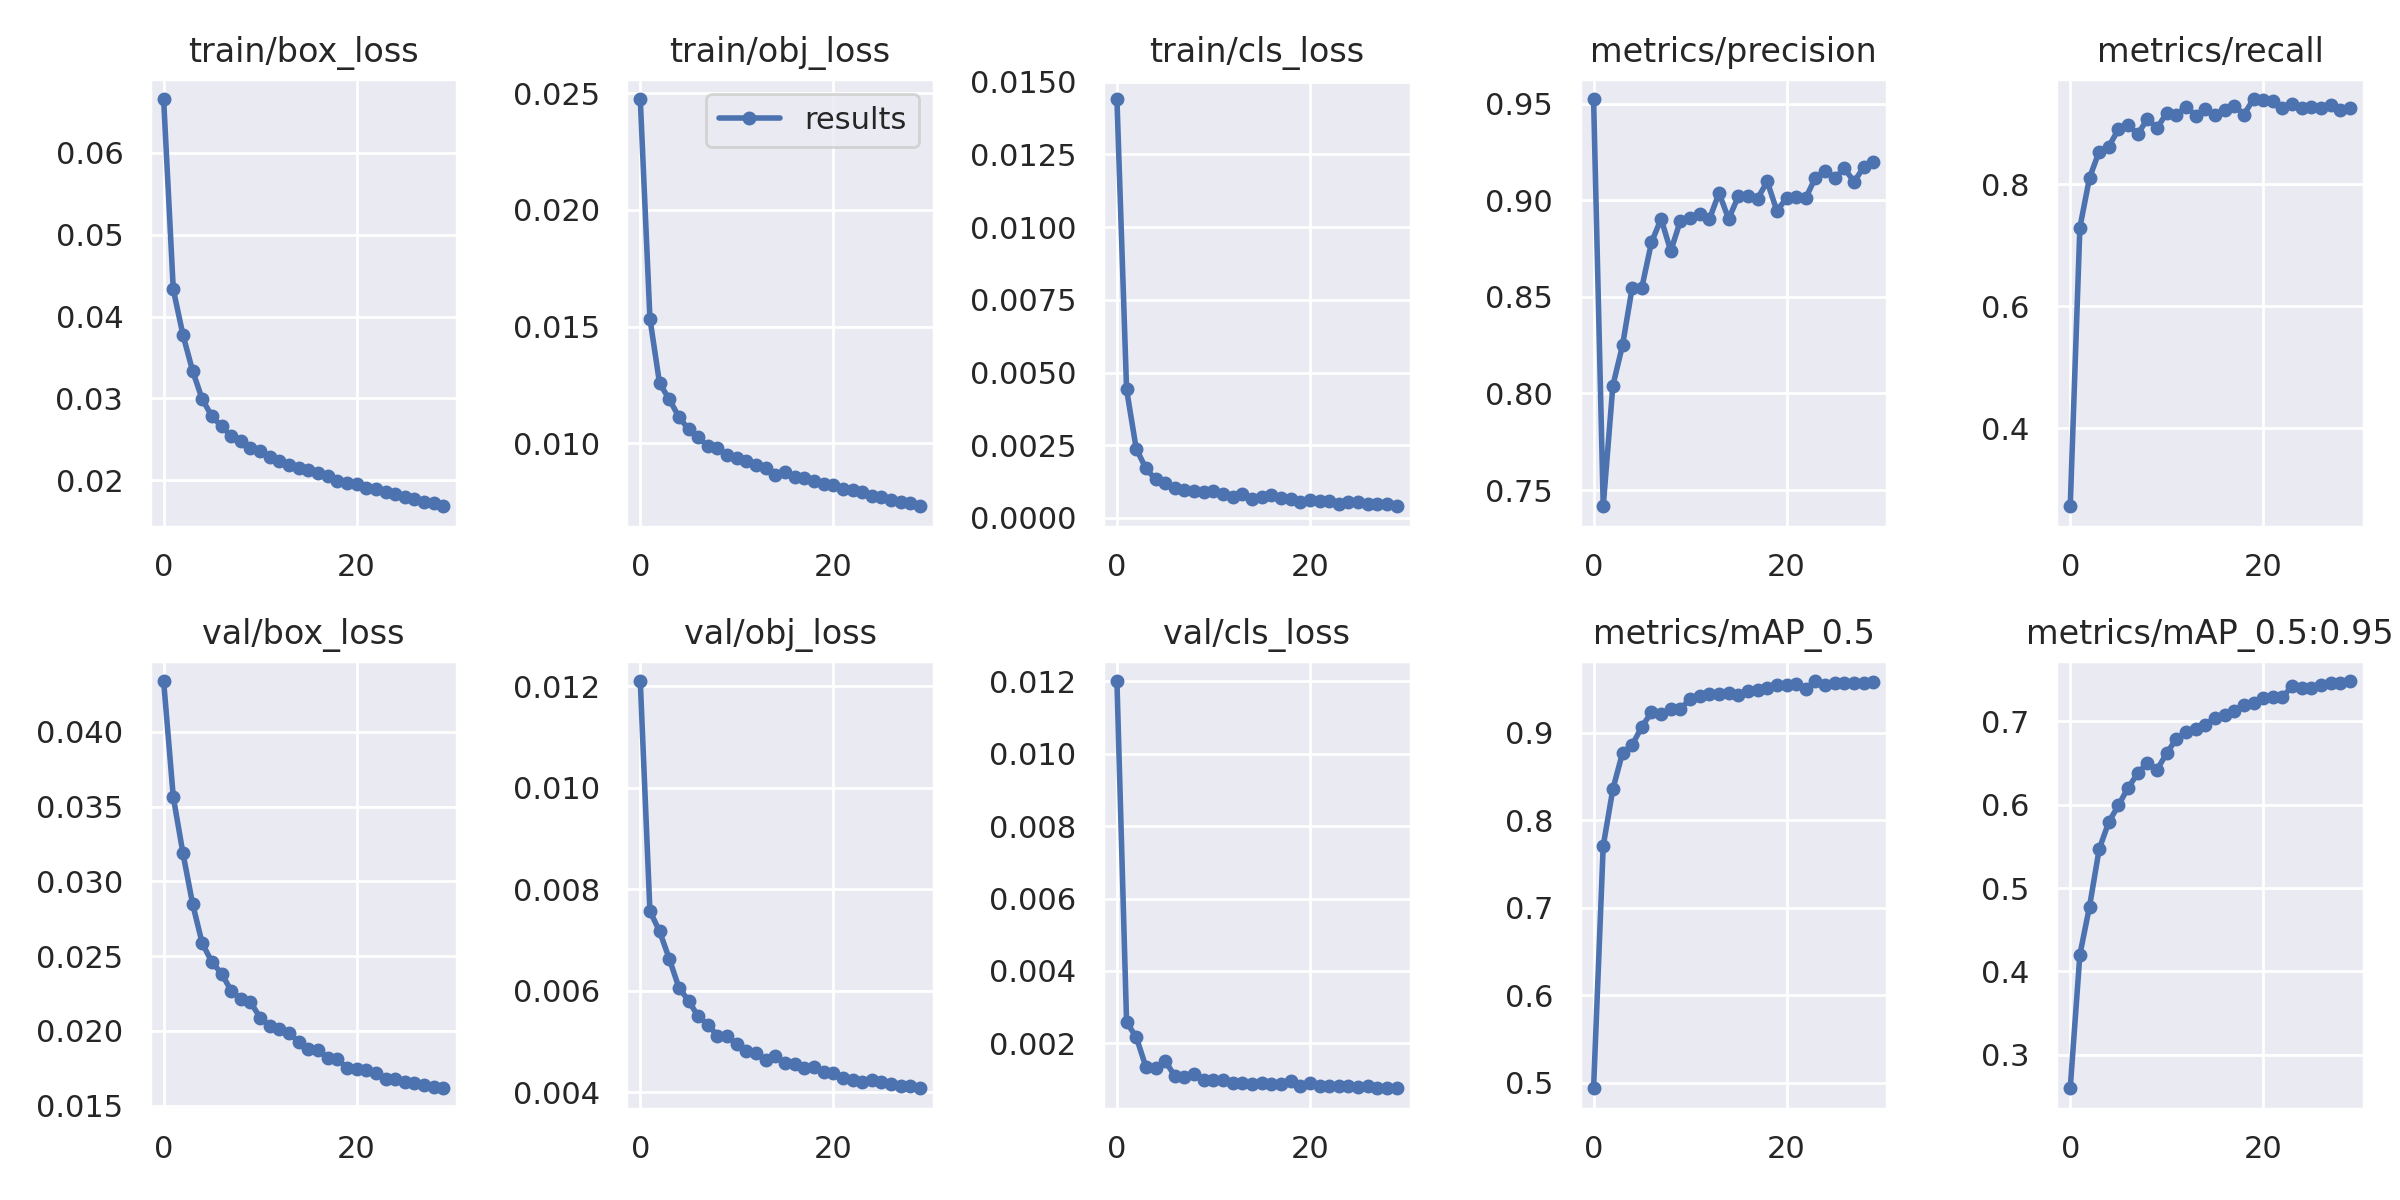

The file beside this chart, header and first rows:
epoch, train/box_loss, train/obj_loss, train/cls_loss, metrics/precision, metrics/recall, metrics/mAP_0.5, metrics/mAP_0.5:0.95, val/box_loss, val/obj_loss, val/cls_loss, x/lr0, x/lr1, x/lr2
0, 0.06658, 0.02474, 0.0144, 0.9524, 0.2723, 0.4934, 0.2597, 0.0434, 0.0121, 0.01201, 0.07003, 0.00333, 0.00333
1, 0.04332, 0.01534, 0.00442, 0.7416, 0.7293, 0.771, 0.4199, 0.03564, 0.007572, 0.002581, 0.03981, 0.006443, 0.006443
2, 0.03777, 0.01257, 0.002381, 0.8041, 0.8108, 0.8359, 0.4778, 0.03189, 0.007174, 0.002174, 0.009374, 0.009336, 0.009336
3, 0.03337, 0.01189, 0.001705, 0.8249, 0.8539, 0.8772, 0.5467, 0.0285, 0.006636, 0.00135, 0.00901, 0.00901, 0.00901
4, 0.0299, 0.01113, 0.001327, 0.8547, 0.8621, 0.8863, 0.5793, 0.02586, 0.006066, 0.001319, 0.00901, 0.00901, 0.00901
5, 0.02781, 0.01061, 0.001216, 0.8547, 0.8906, 0.9071, 0.5993, 0.02461, 0.005806, 0.001505, 0.00868, 0.00868, 0.00868
6, 0.02659, 0.01027, 0.001036, 0.8782, 0.8978, 0.9236, 0.6204, 0.02384, 0.005498, 0.001101, 0.00835, 0.00835, 0.00835
7, 0.02541, 0.009876, 0.0009516, 0.8904, 0.8821, 0.9216, 0.6376, 0.02269, 0.005337, 0.001071, 0.00802, 0.00802, 0.00802
8, 0.02475, 0.009805, 0.0009145, 0.8737, 0.9076, 0.9271, 0.6504, 0.02216, 0.005116, 0.001161, 0.00769, 0.00769, 0.00769
9, 0.02393, 0.009499, 0.0008841, 0.8894, 0.8925, 0.9273, 0.6421, 0.02192, 0.005104, 0.000982, 0.00736, 0.00736, 0.00736
10, 0.02354, 0.009358, 0.0009253, 0.8908, 0.917, 0.9389, 0.6618, 0.0209, 0.004949, 0.0009786, 0.00703, 0.00703, 0.00703
11, 0.02278, 0.009246, 0.0008282, 0.893, 0.9135, 0.9425, 0.6791, 0.02032, 0.00482, 0.0009813, 0.0067, 0.0067, 0.0067
12, 0.02239, 0.009062, 0.0007315, 0.8901, 0.9277, 0.9443, 0.6871, 0.02015, 0.004771, 0.0009052, 0.00637, 0.00637, 0.00637
13, 0.02183, 0.008962, 0.0008278, 0.9038, 0.9128, 0.9442, 0.6903, 0.01984, 0.004629, 0.0008898, 0.00604, 0.00604, 0.00604
14, 0.02153, 0.008667, 0.0006565, 0.8903, 0.9235, 0.9457, 0.6958, 0.01928, 0.004713, 0.0008639, 0.00571, 0.00571, 0.00571
15, 0.0212, 0.008779, 0.0007289, 0.902, 0.9132, 0.9437, 0.7045, 0.01881, 0.004575, 0.0009151, 0.00538, 0.00538, 0.00538
16, 0.02093, 0.008553, 0.0007954, 0.902, 0.9221, 0.9485, 0.7071, 0.0187, 0.004558, 0.0008833, 0.00505, 0.00505, 0.00505
17, 0.0205, 0.008532, 0.0006955, 0.9009, 0.9292, 0.9497, 0.7121, 0.01821, 0.004488, 0.0008752, 0.00472, 0.00472, 0.00472
18, 0.01995, 0.008403, 0.0006675, 0.9097, 0.9145, 0.9515, 0.72, 0.0181, 0.004498, 0.0009458, 0.00439, 0.00439, 0.00439
19, 0.01968, 0.008273, 0.0005382, 0.8945, 0.94, 0.9546, 0.7215, 0.01754, 0.004393, 0.0008155, 0.00406, 0.00406, 0.00406
20, 0.01952, 0.008221, 0.0006127, 0.9011, 0.9379, 0.9551, 0.7286, 0.01746, 0.004382, 0.000893, 0.00373, 0.00373, 0.00373
21, 0.019, 0.008067, 0.0005665, 0.9019, 0.9363, 0.9557, 0.7287, 0.01741, 0.004279, 0.000811, 0.0034, 0.0034, 0.0034
22, 0.01886, 0.008024, 0.0005787, 0.9013, 0.9252, 0.9504, 0.7292, 0.0172, 0.004239, 0.0008083, 0.00307, 0.00307, 0.00307
23, 0.01855, 0.007899, 0.0004871, 0.9118, 0.9325, 0.9595, 0.7421, 0.01676, 0.0042, 0.0008083, 0.00274, 0.00274, 0.00274
24, 0.01826, 0.007761, 0.0005352, 0.9154, 0.9254, 0.9551, 0.7402, 0.01679, 0.004251, 0.000814, 0.00241, 0.00241, 0.00241
25, 0.01796, 0.007683, 0.0005488, 0.9114, 0.9274, 0.9576, 0.7402, 0.01655, 0.004204, 0.0007894, 0.00208, 0.00208, 0.00208
26, 0.0177, 0.007568, 0.0004691, 0.9165, 0.9252, 0.9573, 0.7436, 0.01649, 0.004173, 0.0008116, 0.00175, 0.00175, 0.00175
27, 0.01738, 0.007471, 0.0004819, 0.9095, 0.9305, 0.9576, 0.7461, 0.01636, 0.004134, 0.0007756, 0.00142, 0.00142, 0.00142
28, 0.01716, 0.007453, 0.0004875, 0.9171, 0.9221, 0.9574, 0.7461, 0.01625, 0.004123, 0.0007655, 0.00109, 0.00109, 0.00109
29, 0.01681, 0.007307, 0.0004027, 0.9197, 0.9257, 0.9582, 0.7484, 0.01616, 0.004082, 0.0007575, 0.00076, 0.00076, 0.00076
